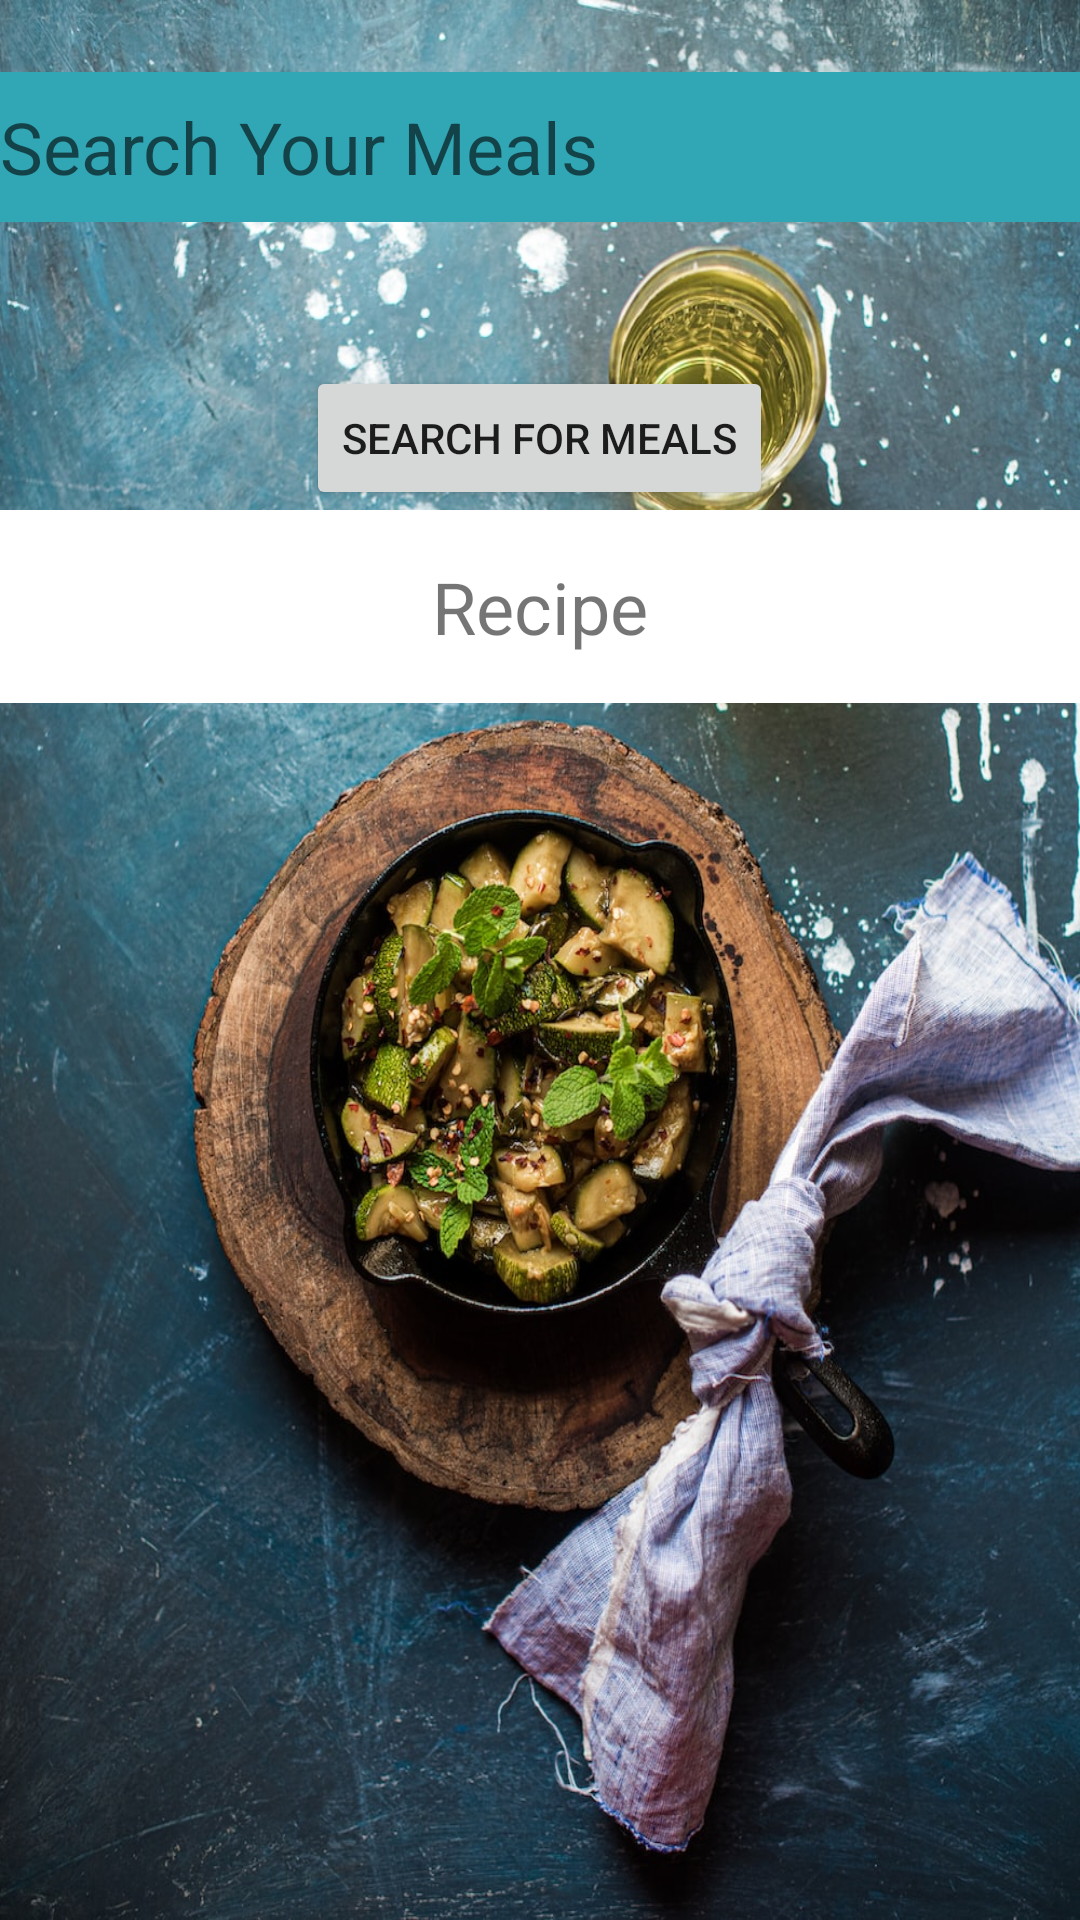

Write the Android layout XML for this screen, with the resource values it uses.
<!-- AndroidManifest.xml: application theme Theme.Androidcw2 -->
<!-- res/layout/activity_web_service.xml -->
<?xml version="1.0" encoding="utf-8"?>
<LinearLayout xmlns:android="http://schemas.android.com/apk/res/android"
    xmlns:tools="http://schemas.android.com/tools"
    android:orientation="vertical"
    android:layout_width="match_parent"
    android:layout_height="wrap_content"
    android:background="@drawable/searchbutton"
    tools:context=".WebService">


    <EditText
        android:id="@+id/editboxfor_searching"
        android:layout_width="match_parent"
        android:textSize="24sp"
        android:layout_marginTop="24sp"
        android:layout_height="50dp"
        android:hint="Search Your Meals"
        android:background="#31A7B6"/>

    <Button
        android:id="@+id/search_meals"
        android:layout_width="wrap_content"
        android:layout_height="wrap_content"
        android:layout_marginTop="48dp"
        android:layout_gravity="center_horizontal"
        android:text="Search for Meals" />

    <ScrollView
        android:layout_width="match_parent"
        android:layout_height="wrap_content">

        <TextView
            android:id="@+id/textviewWeb"
            android:layout_width="match_parent"
            android:layout_height="wrap_content"
            android:text="Recipe"
            android:textSize="24sp"
            android:gravity="center"
            android:padding="16dp"
            android:background="@color/white"/>

    </ScrollView>

</LinearLayout>
<!-- resources referenced by this layout -->
<resources>
  <!-- drawable searchbutton: jpg bitmap (drawable, 363490 bytes) -->
  <style name="Theme.Androidcw2" parent="Theme.MaterialComponents.DayNight.DarkActionBar">
          
          <item name="colorPrimary">@color/purple_500</item>
          <item name="colorPrimaryVariant">@color/purple_700</item>
          <item name="colorOnPrimary">@color/white</item>
          
          <item name="colorSecondary">@color/teal_200</item>
          <item name="colorSecondaryVariant">@color/teal_700</item>
          <item name="colorOnSecondary">@color/black</item>
          
          <item name="android:statusBarColor">?attr/colorPrimaryVariant</item>
          
      </style>
  <!-- not gathered from this repository: default colours our renderer supplied (Android Studio template values) -->
  <color name="purple_500">#FF6200EE</color>
  <color name="purple_700">#FF3700B3</color>
  <color name="teal_200">#FF03DAC5</color>
  <color name="teal_700">#FF018786</color>
  <color name="black">#FF000000</color>
  <color name="white">#FFFFFFFF</color>
</resources>
